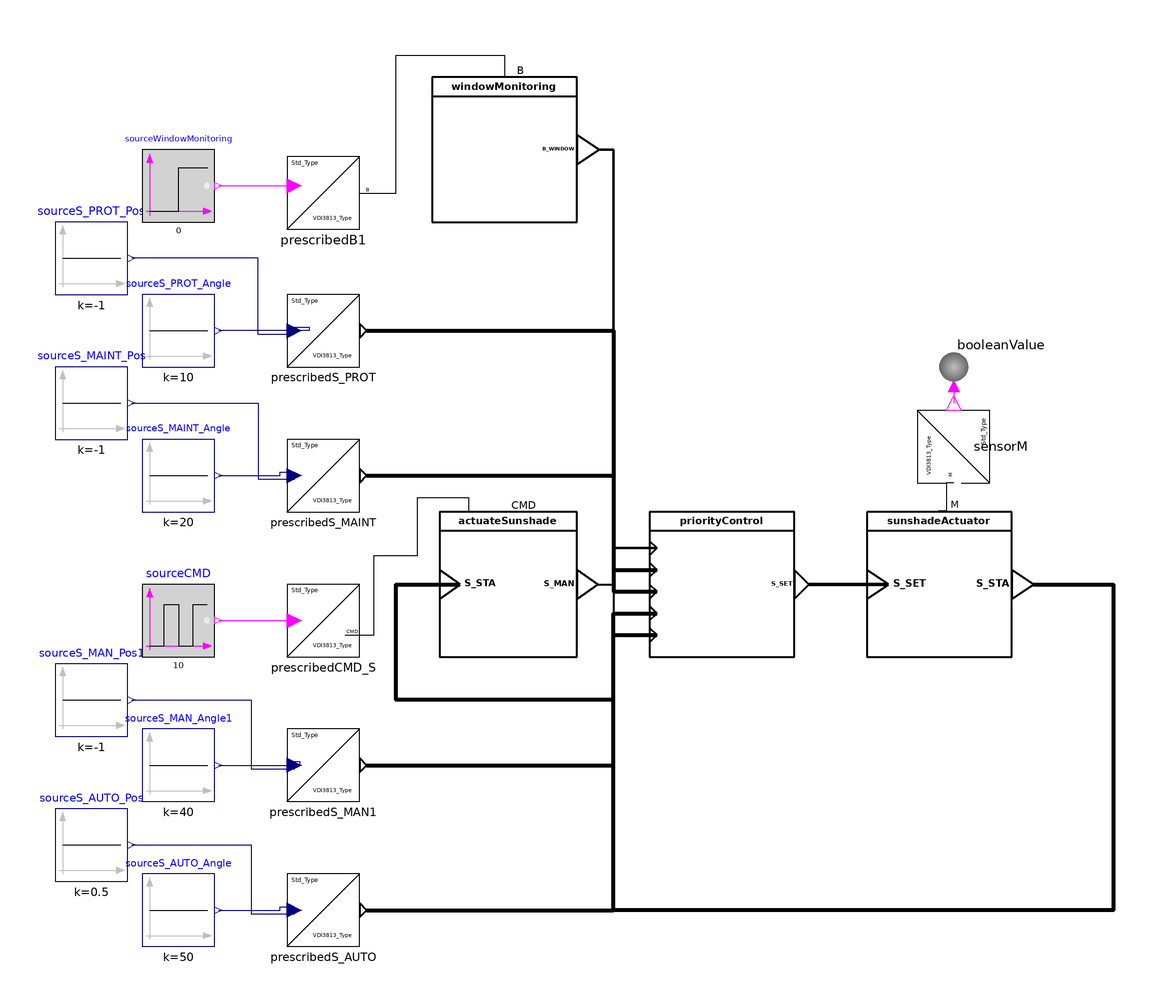

Above is the diagram view of the following Modelica model: its components placed by their Placement annotations and its connect equations drawn as lines.

model TesterLevel4 "TODO"

    extends Modelica.Icons.Example;

  /* ******************************** */
  // VDI 3813 functions
  ActuatorFunctions.SunshadeActuator sunshadeActuator
    annotation (Placement(transformation(extent={{-60,180},{-20,220}})));
  ApplicationFunctions.Sunshading.PriorityControl priorityControl(
    PAR_PRIO_S_PROT=Types.EnumerationTypes.PAR_PRIO.highest,
    PAR_PRIO_S_MAINT=Types.EnumerationTypes.PAR_PRIO.high,
    PAR_PRIO_S_MAN=Types.EnumerationTypes.PAR_PRIO.medium,
    PAR_PRIO_S_AUTO=Types.EnumerationTypes.PAR_PRIO.low)
    annotation (Placement(transformation(extent={{-120,180},{-80,220}})));
 SensorFunctions.WindowMonitoring                         windowMonitoring
    annotation (Placement(transformation(extent={{-180,300},{-140,340}})));
  OperatorAndDisplayFunctions.ActuateSunshade actuateSunshade
    annotation (Placement(transformation(extent={{-178,180},{-140,220}})));
  /* ******************************** */
  // Boundary conditions for testing
  Sensors.SensorM                         sensorM
    annotation (Placement(transformation(extent={{-10,-10},{10,10}},
        rotation=90,
        origin={-36,238})));
  Modelica.Blocks.Interaction.Show.BooleanValue booleanValue annotation (
      Placement(transformation(
        extent={{-10,-10},{10,10}},
        rotation=90,
        origin={-36,266})));
  Modelica.Blocks.Sources.Constant
                               sourceS_PROT_Pos(k=-1)
    annotation (Placement(transformation(extent={{-284,280},{-264,300}})));

  Modelica.Blocks.Sources.Constant sourceS_PROT_Angle(k=10)
    annotation (Placement(transformation(extent={{-260,260},{-240,280}})));
  Modelica.Blocks.Sources.Constant
                               sourceS_MAINT_Pos(k=-1)
    annotation (Placement(transformation(extent={{-284,240},{-264,260}})));
  Modelica.Blocks.Sources.Constant sourceS_MAINT_Angle(k=20)
    annotation (Placement(transformation(extent={{-260,220},{-240,240}})));
    Modelica.Blocks.Sources.Constant
                                 sourceS_AUTO_Pos(k=0.5)
    annotation (Placement(transformation(extent={{-284,118},{-264,138}})));
  Modelica.Blocks.Sources.Constant sourceS_AUTO_Angle(k=50)
    annotation (Placement(transformation(extent={{-260,100},{-240,120}})));
  Sources.Sunshade.PrescribedS_PROT prescribedS_PROT
    annotation (Placement(transformation(extent={{-220,260},{-200,280}})));
  Sources.Sunshade.PrescribedS_MAINT prescribedS_MAINT
    annotation (Placement(transformation(extent={{-220,220},{-200,240}})));
  Sources.Sunshade.PrescribedS_AUTO prescribedS_AUTO
    annotation (Placement(transformation(extent={{-220,100},{-200,120}})));
    Modelica.Blocks.Sources.Constant
                                 sourceS_MAN_Pos1(k=-1)
    annotation (Placement(transformation(extent={{-284,158},{-264,178}})));
  Modelica.Blocks.Sources.Constant sourceS_MAN_Angle1(k=40)
    annotation (Placement(transformation(extent={{-260,140},{-240,160}})));
  Sources.Sunshade.PrescribedS_MAN prescribedS_MAN1
    annotation (Placement(transformation(extent={{-220,140},{-200,160}})));

  Sources.Physical.PrescribedB                         prescribedB1
    annotation (Placement(transformation(extent={{-220,298},{-200,318}})));
  Modelica.Blocks.Sources.BooleanStep sourceWindowMonitoring(
      startValue=false, startTime=0)
    "Boundary condition for window detector, if false then window is open"
    annotation (Placement(transformation(extent={{-260,300},{-240,320}})));

  Sources.Sunshade.PrescribedCMD_S                         prescribedCMD_S
    annotation (Placement(transformation(extent={{-220,180},{-200,200}})));
  Modelica.Blocks.Sources.BooleanPulse sourceCMD(
    width=50,
    period=10,
    startTime=10)
    "Command to deploy or not deploy the sunshade, if true then sunshade up"
    annotation (Placement(transformation(extent={{-260,180},{-240,200}})));
equation
  connect(sensorM.M, sunshadeActuator.M) annotation (Line(
      points={{-36,228},{-38,228},{-38,220.2},{-40.2,220.2}},
      color={0,0,0},
      smooth=Smooth.None));
  connect(booleanValue.activePort, sensorM.y) annotation (Line(
      points={{-36,254.5},{-36,250}},
      color={255,0,255},
      smooth=Smooth.None));
  connect(prescribedS_PROT.S_PROT,priorityControl. S_PROT) annotation (Line(
      points={{-198.1,270},{-130,270},{-130,204},{-118,204}},
      color={0,0,0},
      thickness=1,
      smooth=Smooth.None));
  connect(prescribedS_PROT.u[1], sourceS_PROT_Pos.y) annotation (Line(
      points={{-218,269},{-228,269},{-228,290},{-263,290}},
      color={0,0,127},
      smooth=Smooth.None));
  connect(prescribedS_PROT.u[2], sourceS_PROT_Angle.y) annotation (Line(
      points={{-218,271},{-214,271},{-214,270},{-239,270}},
      color={0,0,127},
      smooth=Smooth.None));
  connect(prescribedS_MAINT.S_MAINT,priorityControl. S_MAINT) annotation (
      Line(
      points={{-198.1,230},{-130,230},{-130,198},{-118,198}},
      color={0,0,0},
      thickness=1,
      smooth=Smooth.None));
  connect(prescribedS_AUTO.S_AUTO,priorityControl. S_AUTO) annotation (Line(
      points={{-198.1,110},{-130,110},{-130,186},{-118,186}},
      color={0,0,0},
      thickness=1,
      smooth=Smooth.None));
  connect(sourceS_MAINT_Pos.y, prescribedS_MAINT.u[1]) annotation (Line(
      points={{-263,250},{-228,250},{-228,229},{-218,229}},
      color={0,0,127},
      smooth=Smooth.None));
  connect(sourceS_MAINT_Angle.y, prescribedS_MAINT.u[2]) annotation (Line(
      points={{-239,230},{-222,230},{-222,231},{-218,231}},
      color={0,0,127},
      smooth=Smooth.None));
  connect(sourceS_AUTO_Pos.y, prescribedS_AUTO.u[1]) annotation (Line(
      points={{-263,128},{-230,128},{-230,109},{-218,109}},
      color={0,0,127},
      smooth=Smooth.None));
  connect(sourceS_AUTO_Angle.y, prescribedS_AUTO.u[2]) annotation (Line(
      points={{-239,110},{-222,110},{-222,111},{-218,111}},
      color={0,0,127},
      smooth=Smooth.None));

  connect(sourceS_MAN_Pos1.y, prescribedS_MAN1.u[1]) annotation (Line(
      points={{-263,168},{-230,168},{-230,149},{-218,149}},
      color={0,0,127},
      smooth=Smooth.None));
  connect(sourceS_MAN_Angle1.y, prescribedS_MAN1.u[2]) annotation (Line(
      points={{-239,150},{-216.5,150},{-216.5,151},{-218,151}},
      color={0,0,127},
      smooth=Smooth.None));
  connect(prescribedS_MAN1.S_MAN,priorityControl. S_MAN[2]) annotation (Line(
      points={{-198.1,150},{-130,150},{-130,192},{-118,192}},
      color={0,0,0},
      thickness=1,
      smooth=Smooth.None));
  connect(priorityControl.S_SET, sunshadeActuator.S_SET) annotation (Line(
      points={{-76,200},{-54,200}},
      color={0,0,0},
      thickness=1,
      smooth=Smooth.None));
  connect(prescribedB1.B,windowMonitoring. B) annotation (Line(
      points={{-199.9,308},{-190,308},{-190,346},{-160,346},{-160,340},{-160,
          340}},
      color={0,0,0},
      smooth=Smooth.None));
  connect(sourceWindowMonitoring.y, prescribedB1.u) annotation (Line(
      points={{-239,310},{-228,310},{-228,310},{-218,310}},
      color={255,0,255},
      smooth=Smooth.None));
  connect(windowMonitoring.B_WINDOW, priorityControl.B_WINDOW) annotation (Line(
      points={{-134,320},{-130,320},{-130,210},{-118,210}},
      color={0,0,0},
      thickness=1,
      smooth=Smooth.None));
  connect(sourceCMD.y,prescribedCMD_S. u) annotation (Line(
      points={{-239,190},{-218,190}},
      color={255,0,255},
      smooth=Smooth.None));
  connect(actuateSunshade.S_MAN, priorityControl.S_MAN[1]) annotation (Line(
      points={{-134.3,200},{-130,200},{-130,192},{-118,192}},
      color={0,0,0},
      thickness=1,
      smooth=Smooth.None));
  connect(prescribedCMD_S.CMD, actuateSunshade.CMD) annotation (Line(
      points={{-204.1,186},{-196,186},{-196,208},{-184,208},{-184,224},{-170,
          224},{-170,220},{-159,220}},
      color={0,0,0},
      smooth=Smooth.None));

  connect(sunshadeActuator.S_STA, actuateSunshade.S_STA) annotation (Line(
      points={{-14,200},{8,200},{8,110},{-130,110},{-130,168},{-190,168},{-190,
          200},{-172.3,200}},
      color={0,0,0},
      thickness=1,
      smooth=Smooth.None));
  annotation (preferredView="info",Diagram(coordinateSystem(extent={{-100,-100},{100,100}},
          preserveAspectRatio=false), graphics), Icon(coordinateSystem(extent={{-100,
            -100},{100,100}})),
    experiment(StopTime=60, Interval=1),
    __Dymola_experimentSetupOutput,
    Documentation(revisions="<html>
<ul>
<li>March 07, 2017&nbsp; by Georg Ferdinand Schneider &amp; Georg Ambrosius Pe&szlig;ler:<br>Implemented.</li>
</ul>
</html>
"));
end TesterLevel4;